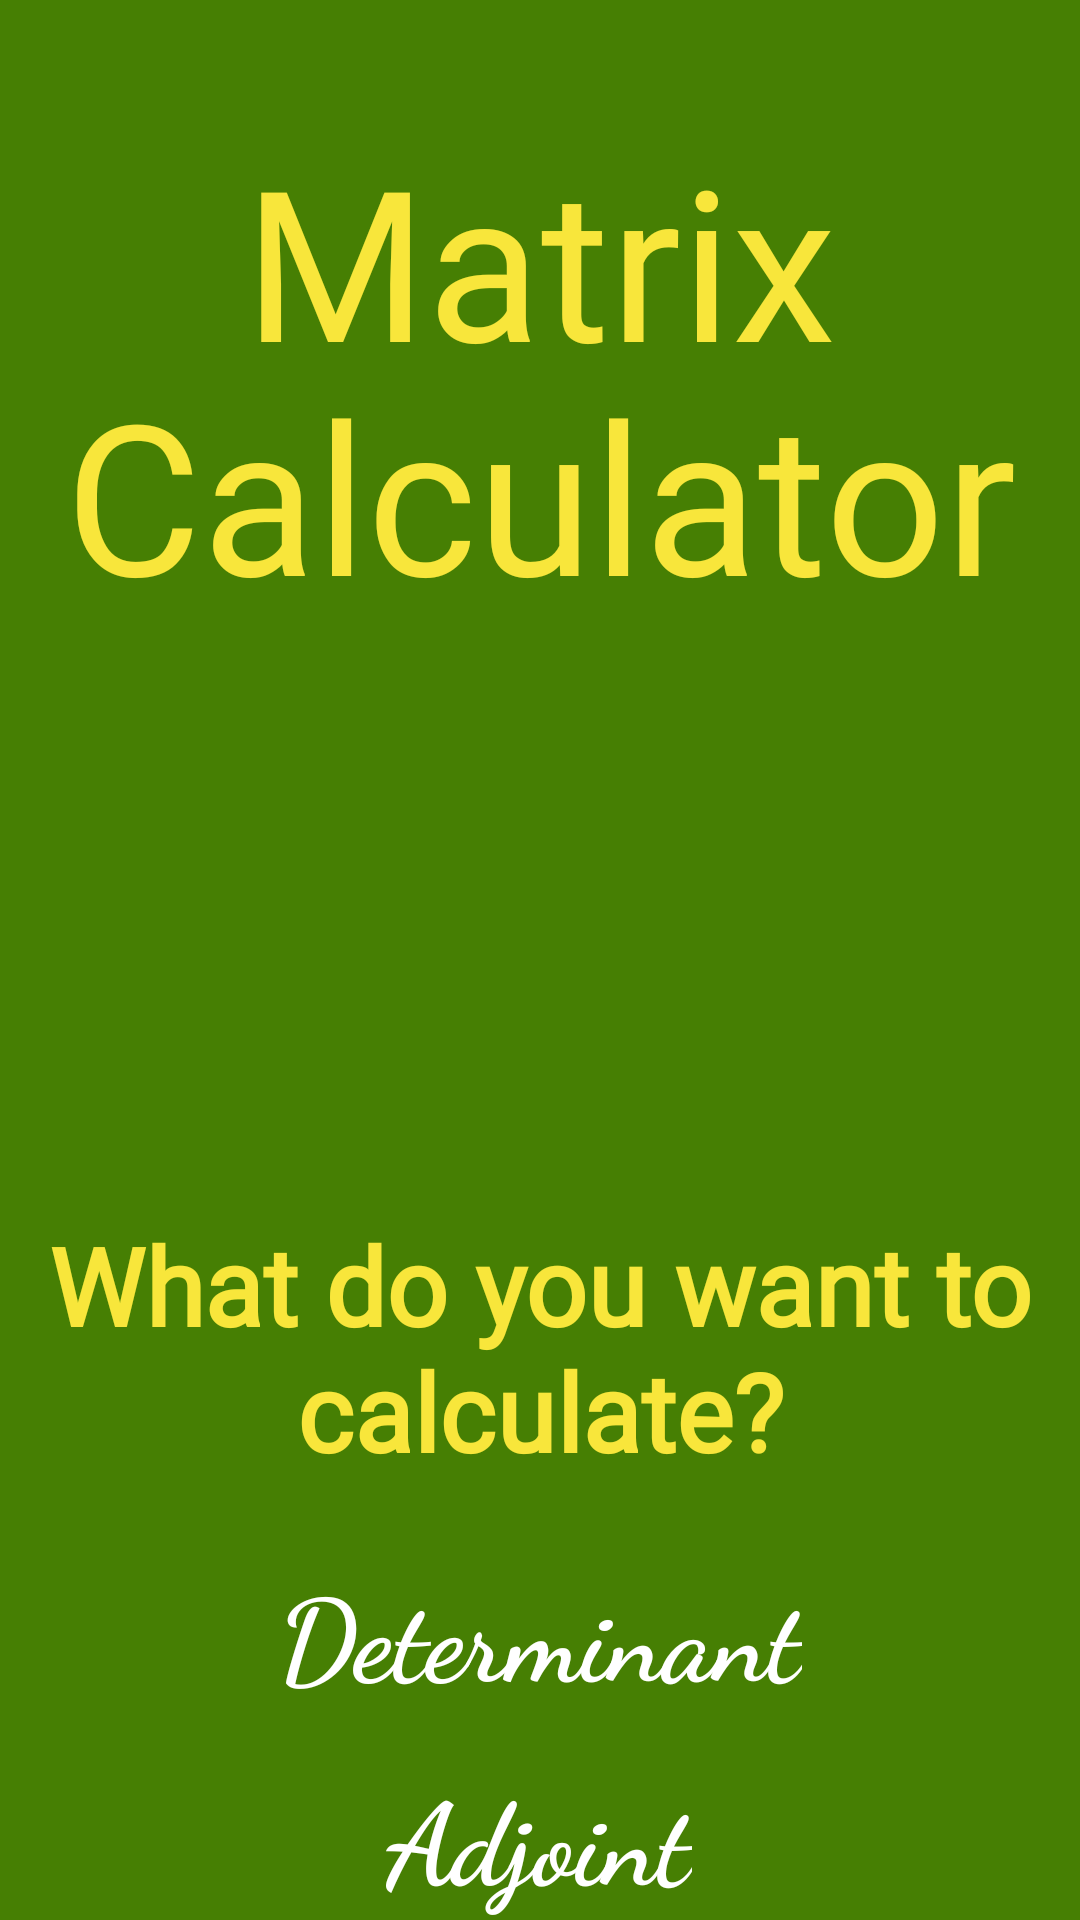

The Android layout XML behind this screen, and the referenced resources:
<!-- AndroidManifest.xml: application theme Theme.MatrixCalculator -->
<!-- res/layout/activity_main.xml -->
<?xml version="1.0" encoding="utf-8"?>
<androidx.constraintlayout.widget.ConstraintLayout xmlns:android="http://schemas.android.com/apk/res/android"
    xmlns:app="http://schemas.android.com/apk/res-auto"
    xmlns:tools="http://schemas.android.com/tools"
    android:layout_width="match_parent"
    android:layout_height="match_parent"
    android:background="#467F03"
    tools:context=".MainActivity">

    <TextView
        android:id="@+id/textView"
        android:layout_width="243dp"
        android:layout_height="78dp"
        android:layout_marginTop="40dp"
        android:fontFamily="@font/akaya_telivigala"
        android:foregroundGravity="center_horizontal"
        android:gravity="center_horizontal"
        android:text="Matrix"
        android:textColor="#F8E63B"
        android:textSize="70sp"
        app:layout_constraintEnd_toEndOf="parent"
        app:layout_constraintStart_toStartOf="parent"
        app:layout_constraintTop_toTopOf="parent" />

    <TextView
        android:id="@+id/textView7"
        android:layout_width="317dp"
        android:layout_height="82dp"
        android:fontFamily="@font/akaya_telivigala"
        android:foregroundGravity="center_horizontal"
        android:gravity="center_horizontal"
        android:text="Calculator"
        android:textColor="#F8E63B"
        android:textSize="70sp"
        app:layout_constraintEnd_toEndOf="parent"
        app:layout_constraintHorizontal_bias="0.502"
        app:layout_constraintStart_toStartOf="parent"
        app:layout_constraintTop_toBottomOf="@+id/textView" />

    <ImageView
        android:id="@+id/imageView2"
        android:layout_width="138dp"
        android:layout_height="138dp"
        android:layout_marginTop="234dp"
        app:layout_constraintEnd_toEndOf="parent"
        app:layout_constraintStart_toStartOf="parent"
        app:layout_constraintTop_toTopOf="parent"
        app:srcCompat="@drawable/matcolor2" />

    <TextView
        android:id="@+id/textView2"
        android:layout_width="wrap_content"
        android:layout_height="wrap_content"
        android:layout_marginTop="32dp"
        android:fontFamily="@font/architects_daughter"
        android:foregroundGravity="center_horizontal"
        android:gravity="center_horizontal"
        android:text="What do you want to calculate?"
        android:textColor="#F8E63B"
        android:textSize="36sp"
        android:textStyle="bold"
        app:layout_constraintEnd_toEndOf="parent"
        app:layout_constraintHorizontal_bias="0.0"
        app:layout_constraintStart_toStartOf="parent"
        app:layout_constraintTop_toBottomOf="@+id/imageView2" />

    <ImageButton
        android:id="@+id/determinantbutton"
        android:layout_width="336dp"
        android:layout_height="68dp"
        android:layout_marginTop="16dp"
        android:background="#467F03"
        android:onClick="OpenOrder"
        app:layout_constraintEnd_toEndOf="parent"
        app:layout_constraintStart_toStartOf="parent"
        app:layout_constraintTop_toBottomOf="@+id/textView2"
        tools:ignore="SpeakableTextPresentCheck,ImageContrastCheck" />

    <ImageButton
        android:id="@+id/adjointbutton"
        android:layout_width="336dp"
        android:layout_height="68dp"
        android:background="#467F03"
        android:onClick="OpenOrder"
        app:layout_constraintEnd_toEndOf="parent"
        app:layout_constraintStart_toStartOf="parent"
        app:layout_constraintTop_toBottomOf="@+id/determinantbutton"
        tools:ignore="SpeakableTextPresentCheck,ImageContrastCheck" />

    <ImageButton
        android:id="@+id/inversebutton"
        android:layout_width="336dp"
        android:layout_height="68dp"
        android:background="#467F03"
        android:onClick="OpenOrder"
        app:layout_constraintEnd_toEndOf="parent"
        app:layout_constraintStart_toStartOf="parent"
        app:layout_constraintTop_toBottomOf="@+id/adjointbutton"
        tools:ignore="SpeakableTextPresentCheck,ImageContrastCheck" />

    <TextView
        android:id="@+id/textView3"
        android:layout_width="wrap_content"
        android:layout_height="wrap_content"
        android:fontFamily="cursive"
        android:text="Determinant"
        android:textColor="@android:color/white"
        android:textSize="38sp"
        android:textStyle="bold"
        app:layout_constraintBottom_toBottomOf="@+id/determinantbutton"
        app:layout_constraintEnd_toEndOf="@+id/determinantbutton"
        app:layout_constraintStart_toStartOf="@+id/determinantbutton"
        app:layout_constraintTop_toTopOf="@+id/determinantbutton"
        tools:ignore="TextContrastCheck" />

    <TextView
        android:id="@+id/textView4"
        android:layout_width="wrap_content"
        android:layout_height="wrap_content"
        android:fontFamily="cursive"
        android:text="Adjoint"
        android:textColor="@color/white"
        android:textSize="38sp"
        android:textStyle="bold"
        app:layout_constraintBottom_toBottomOf="@+id/adjointbutton"
        app:layout_constraintEnd_toEndOf="@+id/adjointbutton"
        app:layout_constraintHorizontal_bias="0.498"
        app:layout_constraintStart_toStartOf="@+id/adjointbutton"
        app:layout_constraintTop_toTopOf="@+id/adjointbutton"
        tools:ignore="TextContrastCheck" />

    <TextView
        android:id="@+id/textView4"
        android:layout_width="wrap_content"
        android:layout_height="wrap_content"
        android:fontFamily="cursive"
        android:text="Inverse"
        android:textColor="@android:color/white"
        android:textSize="38sp"
        android:textStyle="bold"
        app:layout_constraintBottom_toBottomOf="@+id/inversebutton"
        app:layout_constraintEnd_toEndOf="@+id/inversebutton"
        app:layout_constraintStart_toStartOf="@+id/inversebutton"
        app:layout_constraintTop_toTopOf="@+id/inversebutton"
        tools:ignore="TextContrastCheck" />

    <TextView
        android:id="@+id/textView5"
        android:layout_width="wrap_content"
        android:layout_height="wrap_content"
        android:layout_marginTop="48dp"
        android:text="Created by Graphians"
        android:textColor="@color/white"
        app:layout_constraintEnd_toEndOf="parent"
        app:layout_constraintStart_toStartOf="parent"
        app:layout_constraintTop_toBottomOf="@+id/inversebutton" />

</androidx.constraintlayout.widget.ConstraintLayout>
<!-- resources referenced by this layout -->
<resources>
  <!-- drawable matcolor2: jpg bitmap (drawable, 14120 bytes) -->
  <style name="Theme.MatrixCalculator" parent="Theme.AppCompat.DayNight.NoActionBar">
          
          <item name="colorPrimary">@color/purple_200</item>
          <item name="colorPrimaryVariant">@color/purple_700</item>
          <item name="colorOnPrimary">@color/black</item>
          
          <item name="colorSecondary">@color/teal_200</item>
          <item name="colorSecondaryVariant">@color/teal_200</item>
          <item name="colorOnSecondary">@color/black</item>
          
          <item name="android:statusBarColor" tools:targetApi="l">?attr/colorPrimaryVariant</item>
          
      </style>
  <!-- not gathered from this repository: default colours our renderer supplied (Android Studio template values) -->
  <color name="purple_200">#FFBB86FC</color>
  <color name="purple_700">#FF3700B3</color>
  <color name="teal_200">#FF03DAC5</color>
  <color name="black">#FF000000</color>
  <color name="white">#FFFFFFFF</color>
</resources>
